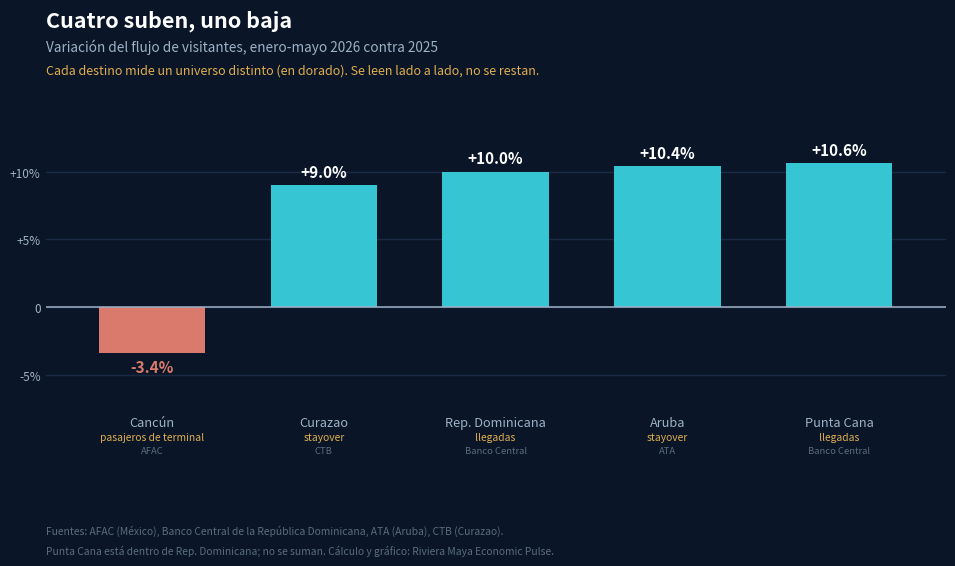

This figure's Python source: (Note: this script raises an exception after producing the figure.)
#!/usr/bin/env python3
"""Gráficos firma del benchmark Caribe (estilo serie Pulse, fondo navy).

  G1) Variación total por destino, ene-may 2026 vs 2025. Cada barra rotulada con
      su UNIVERSO, porque los cuatro destinos no miden lo mismo y la imposibilidad
      de restarlos tiene que ser visible en el gráfico, no en una nota al pie.
  G2) Agregado contra mercado de Estados Unidos, barras pareadas por destino.

Títulos DEFINITIVOS, alineados con los H2 aprobados:
  G1 lleva el H2 de S2 ("Cuatro suben, uno baja"). No repite el H1 de la pieza.
  G2 lleva el H2 de S3 ("El crecimiento no es estadounidense").

REGLA QUE GOBIERNA ESTOS GRÁFICOS: cada destino viene de una autoridad distinta y
mide un universo distinto (pasajeros de terminal, llegadas migratorias, stayover).
Las barras se leen lado a lado, NUNCA como una resta entre destinos.

Cancún aparece en G2 con tratamiento visual distinto: su cifra de mercado
estadounidense viene de BTS T-100 (pasajeros de segmento aéreo, ene-abr), que es
otro universo y otro corte que el resto de la fila. Va marcada.

Fuentes y cifras: PULSE_benchmark_caribe_scoping.md, secciones 1 a 9.
Salida por gráfico: PNG 800, PNG 1600 y SVG.
"""
import matplotlib
matplotlib.use("Agg")
import matplotlib.pyplot as plt
from matplotlib.patches import Patch

INK = "#0A1628"; PULSE = "#36C6D3"; SAND = "#E0AE4E"; MUTE = "#9FB0C6"
SOFT = "#5C6B80"; LINE = "#1B2A44"; RED = "#D97A6C"

FIRMA = "Cálculo y gráfico: Riviera Maya Economic Pulse."

# destino, variación total, universo (etiqueta corta), fuente
G1 = [
    ("Cancún",             -3.4,  "pasajeros de terminal", "AFAC"),
    ("Curazao",             9.0,  "stayover",              "CTB"),
    ("Rep. Dominicana",    10.0,  "llegadas",              "Banco Central"),
    ("Aruba",              10.4,  "stayover",              "ATA"),
    ("Punta Cana",         10.6,  "llegadas",              "Banco Central"),
]

# destino, total, mercado EU, nota del universo del dato de EU
G2 = [
    ("Cancún",          -3.4, -6.4, True),   # True = universo distinto, va marcado
    ("Curazao",          9.0,  6.0, False),
    ("Rep. Dominicana", 10.0,  6.2, False),
    ("Aruba",           10.4,  4.4, False),
    ("Punta Cana",      10.6,  4.6, False),
]


def guardar(fig, nombre):
    fig.savefig(f"output/{nombre}_1600.png", dpi=160, facecolor=INK)
    fig.savefig(f"output/{nombre}_800.png", dpi=80, facecolor=INK)
    fig.savefig(f"output/{nombre}.svg", facecolor=INK)
    plt.close(fig)


def _ejes(ax):
    ax.set_facecolor(INK)
    for s in ax.spines.values():
        s.set_visible(False)
    ax.tick_params(length=0)
    ax.grid(axis="y", color=LINE, linewidth=1, zorder=0)
    ax.set_axisbelow(True)


# ---------- G1: variación total por destino ----------
def g1(fs_tick=9.2, fs_val=11, fs_uni=7.4):
    fig, ax = plt.subplots(figsize=(10, 5.9))
    fig.patch.set_facecolor(INK)
    fig.subplots_adjust(left=0.075, right=0.975, top=0.76, bottom=0.30)
    _ejes(ax)

    x = range(len(G1))
    vals = [v for _, v, _, _ in G1]
    cols = [RED if v < 0 else PULSE for v in vals]
    ax.bar(x, vals, width=0.62, color=cols, zorder=3)
    ax.axhline(0, color=MUTE, linewidth=1.1, zorder=4)

    for i, (nom, v, uni, fte) in enumerate(G1):
        dy = 0.4 if v >= 0 else -0.4
        va = "bottom" if v >= 0 else "top"
        ax.text(i, v + dy, f"{v:+.1f}%", ha="center", va=va,
                color="#FFFFFF" if v >= 0 else RED,
                fontsize=fs_val, fontweight="bold", zorder=5)
        # nombre, universo y fuente van bajo el eje, en coordenadas de figura para
        # que no dependan de la escala: el universo tiene que verse pegado al dato
        for yy, txt, col, fs, st in (
            (-0.075, nom, MUTE, fs_tick, "normal"),
            (-0.135, uni, SAND, fs_uni, "italic"),
            (-0.185, fte, SOFT, fs_uni - 0.6, "normal"),
        ):
            ax.annotate(txt, xy=(i, yy), xycoords=("data", "axes fraction"),
                        ha="center", va="top", color=col, fontsize=fs, style=st,
                        annotation_clip=False)

    ax.set_xticks([])
    ax.set_ylim(-6.5, 13.5)
    ax.set_yticks([-5, 0, 5, 10])
    ax.set_yticklabels(["-5%", "0", "+5%", "+10%"], color=MUTE, fontsize=fs_tick - 0.7)
    ax.set_xlim(-0.62, len(G1) - 0.38)

    fig.text(0.075, 0.955, "Cuatro suben, uno baja",
             color="#FFFFFF", fontsize=15.5, fontweight="bold", ha="left", va="top")
    fig.text(0.075, 0.905, "Variación del flujo de visitantes, enero-mayo 2026 contra 2025",
             color=MUTE, fontsize=9.8, ha="left", va="top")
    fig.text(0.075, 0.862,
             "Cada destino mide un universo distinto (en dorado). Se leen lado a lado, no se restan.",
             color=SAND, fontsize=9, ha="left", va="top")
    fig.text(0.075, 0.062,
             "Fuentes: AFAC (México), Banco Central de la República Dominicana, ATA (Aruba), CTB (Curazao).",
             color=SOFT, fontsize=7.4, ha="left", va="bottom")
    fig.text(0.075, 0.028,
             "Punta Cana está dentro de Rep. Dominicana; no se suman. " + FIRMA,
             color=SOFT, fontsize=7.4, ha="left", va="bottom")
    return fig


# ---------- G2: agregado contra mercado de Estados Unidos ----------
def g2(fs_tick=9.2, fs_val=9.4):
    fig, ax = plt.subplots(figsize=(10, 5.9))
    fig.patch.set_facecolor(INK)
    fig.subplots_adjust(left=0.075, right=0.975, top=0.76, bottom=0.215)
    _ejes(ax)

    w = 0.34
    for i, (nom, tot, eu, distinto) in enumerate(G2):
        ax.bar(i - w / 2, tot, width=w, color=PULSE if tot >= 0 else RED, zorder=3)
        # el dato de EU de Cancún es de otro universo: se dibuja hueco, no sólido
        if distinto:
            ax.bar(i + w / 2, eu, width=w, facecolor="none", edgecolor=SAND,
                   linewidth=1.4, hatch="///", zorder=3)
        else:
            ax.bar(i + w / 2, eu, width=w, color=SAND, zorder=3)

        for xx, v in ((i - w / 2, tot), (i + w / 2, eu)):
            dy = 0.45 if v >= 0 else -0.45
            ax.text(xx, v + dy, f"{v:+.1f}", ha="center",
                    va="bottom" if v >= 0 else "top",
                    color=MUTE if v >= 0 else RED, fontsize=fs_val, zorder=5)

    ax.axhline(0, color=MUTE, linewidth=1.1, zorder=4)
    ax.set_xticks(range(len(G2)))
    ax.set_xticklabels([n for n, _, _, _ in G2], color=MUTE, fontsize=fs_tick)
    ax.set_ylim(-9.5, 17.5)
    ax.set_yticks([-5, 0, 5, 10])
    ax.set_yticklabels(["-5%", "0", "+5%", "+10%"], color=MUTE, fontsize=fs_tick - 0.7)
    ax.set_xlim(-0.62, len(G2) - 0.38)

    ax.legend(handles=[
        Patch(facecolor=PULSE, label="Total del destino"),
        Patch(facecolor=SAND, label="Mercado de Estados Unidos"),
        Patch(facecolor="none", edgecolor=SAND, hatch="///",
              label="Cancún, pata EU: otro universo (BTS, ene-abr)"),
    ], loc="upper left", frameon=False, fontsize=8.2, labelcolor=MUTE, handlelength=1.7,
       bbox_to_anchor=(0.0, 1.0))

    fig.text(0.075, 0.955, "El crecimiento no es estadounidense",
             color="#FFFFFF", fontsize=15.5, fontweight="bold", ha="left", va="top")
    fig.text(0.075, 0.905,
             "Variación del total contra la del mercado de Estados Unidos, enero-mayo 2026 contra 2025",
             color=MUTE, fontsize=9.8, ha="left", va="top")
    fig.text(0.075, 0.862,
             "En los cuatro destinos que crecen, el mercado estadounidense crece menos que el agregado.",
             color=SAND, fontsize=9, ha="left", va="top")
    fig.text(0.075, 0.062,
             "Fuentes: AFAC y BTS T-100 (Cancún), Banco Central de la República Dominicana, ATA (Aruba), CTB (Curazao).",
             color=SOFT, fontsize=7.4, ha="left", va="bottom")
    fig.text(0.075, 0.028,
             "La barra rayada es otro universo y otro corte: no se compara con las sólidas. " + FIRMA,
             color=SOFT, fontsize=7.4, ha="left", va="bottom")
    return fig


if __name__ == "__main__":
    guardar(g1(), "benchmark_g1_variacion_destino")
    guardar(g2(), "benchmark_g2_agregado_vs_eu")
    print("G1: benchmark_g1_variacion_destino (800/1600/SVG)")
    print("G2: benchmark_g2_agregado_vs_eu (800/1600/SVG)")
    print()
    print("Recordatorio: universos distintos por destino. Lado a lado, nunca restados.")
